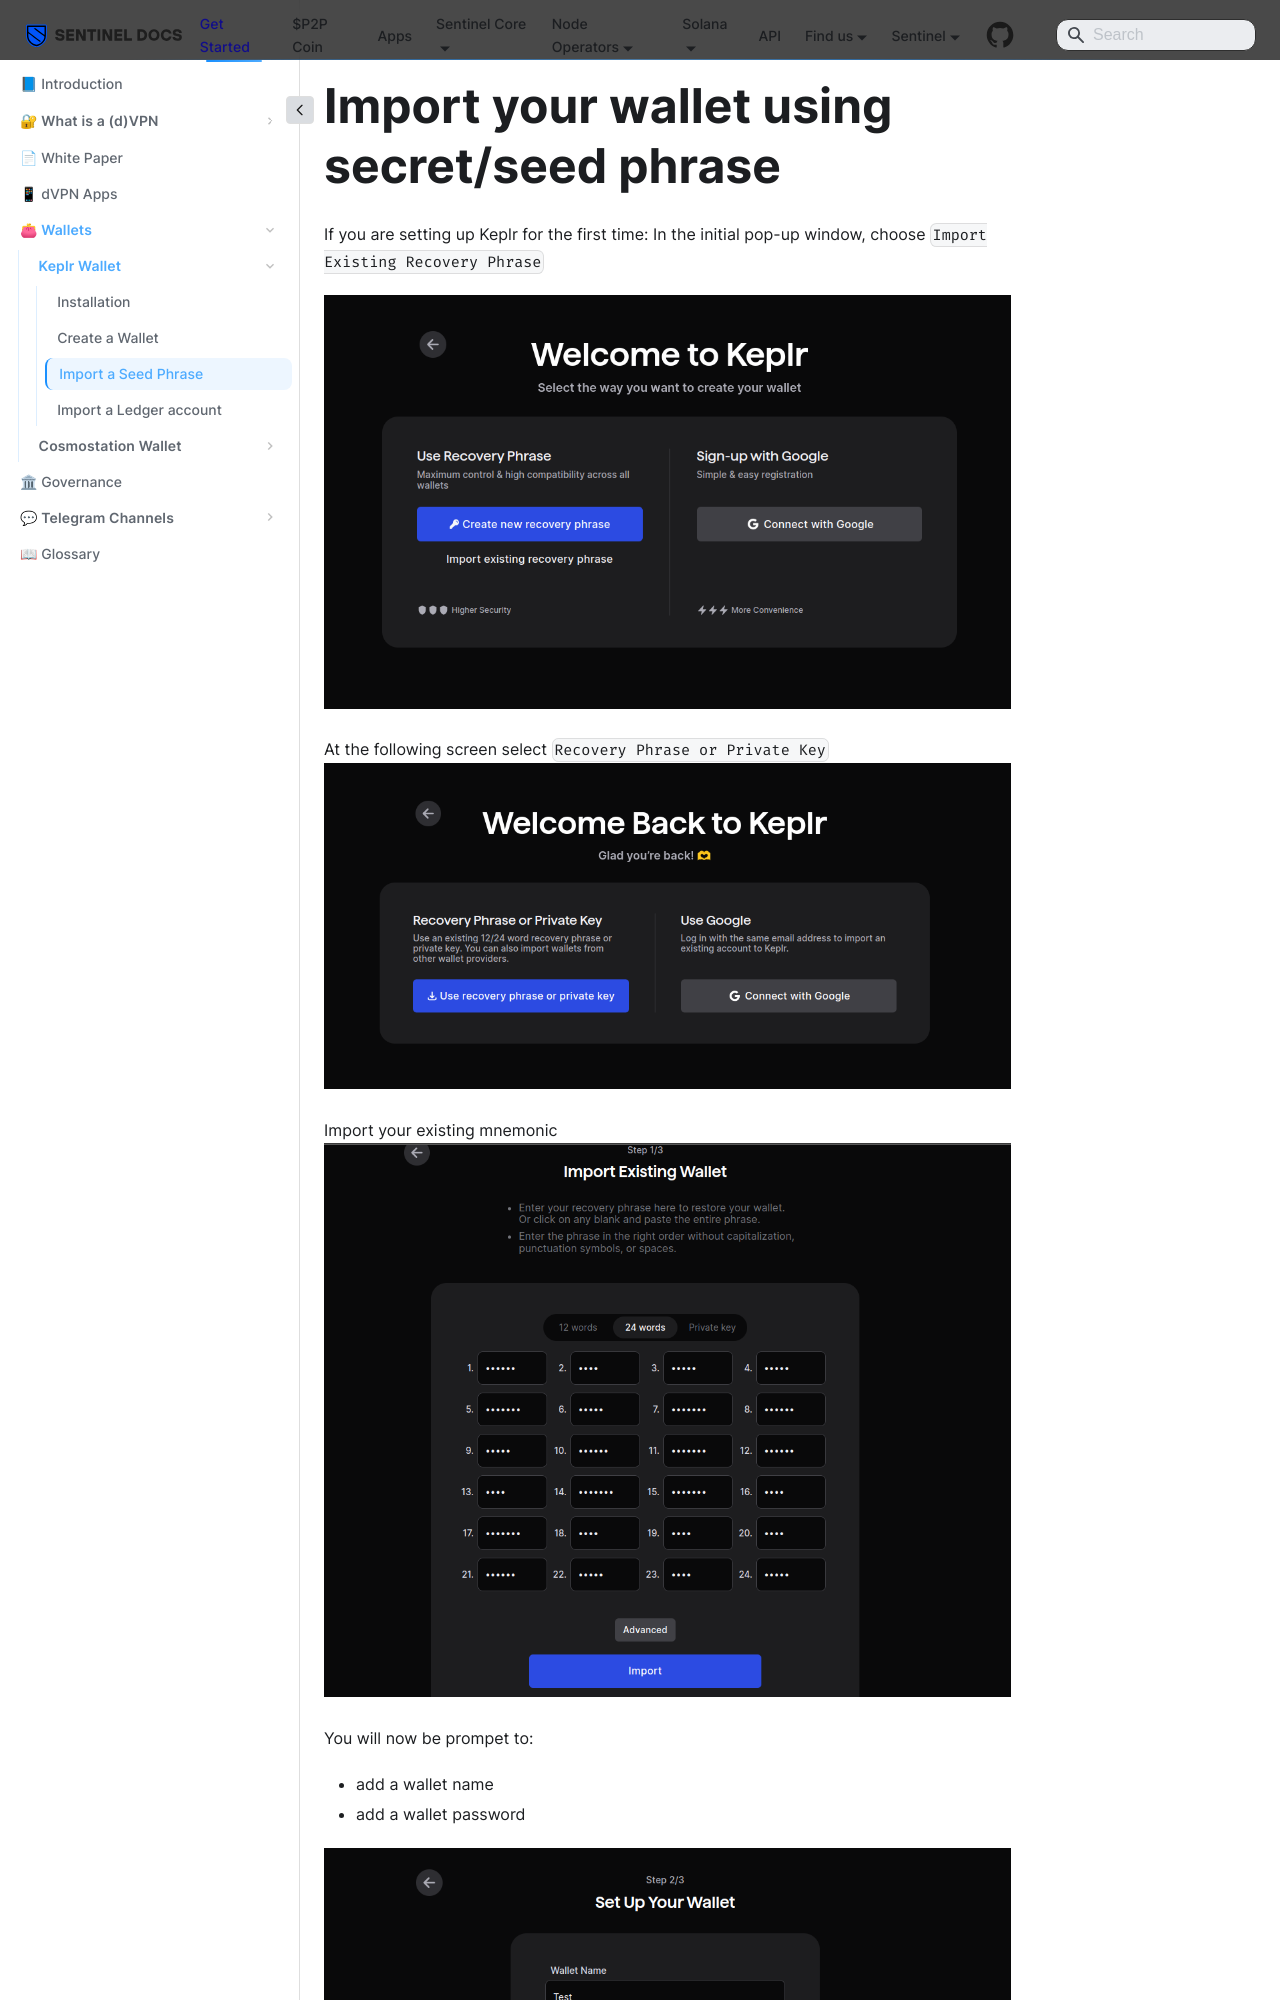

repository: sentinel-official/docs · page: get-started/wallets/keplr/import-seed.html · generator: docusaurus

---
title: Import a Seed Phrase
sidebar_position: 4
---

# Import your wallet using secret/seed phrase

If you are setting up Keplr for the first time: In the initial pop-up window, choose `Import Existing Recovery Phrase`

![](/img/keplr/import-1.png)

At the following screen select `Recovery Phrase or Private Key`
![](/img/keplr/import-2.png)

Import your existing mnemonic
![](/img/keplr/import-3.png)
